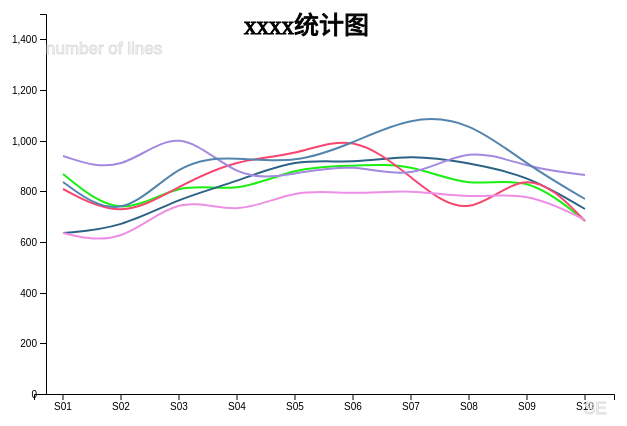
D3 v5 page, settled after 360 driven frames (6 s of simulated time); the page loaded 1 data file(s).


        let colors = ['pink', 'green', 'skyblue', 'aquamarine', 'yellow', '#108f7e']

        d3.csv('all_data_lines.csv').then(rows => {
            let person = {} // 存放每个人的得分统计

            rows.forEach(({ SE, Name, Stars }) => {

                if (!person[Name]) {
                    person[Name] = {}
                }

                if (!person[Name][SE.slice(0,3)]) {
                    person[Name][SE.slice(0,3)] = 1
                } else {
                    person[Name][SE.slice(0,3)] += 1
                }
            })

            console.log(person)
            let dataset = {}
            for (let name in person) {
                let datas = []
                Object.keys(person[name]).forEach(se => {
                    let num = person[name][se]
                    datas.push(num)
                })
                dataset[name] = datas
            }

            // 绘制折线图
            const padding = {
                top: 10,
                left: 10,
                right: 10,
                bottom: 10
            };
            const height = 400;
            const width = 600;
            const xAxisWidth = width - padding.left - padding.right;
            const yAxisWidth = height - padding.top - padding.bottom;

            // 创建svg画布
            const svg = d3.select("#container")
                .append("svg")
                .attr("width", width + 40)
                .attr("height", height + 40)

            // 打开要用相对路径，否则很容易发生跨域错误，然后凉凉
            // dataset = {
            //     "BFS": [130, 624, 753, 600, 532, 1038, 772],
            //     "BFS1": [230, 624, 753, 600, 532, 1038, 772],
            //     "BFS2": [330, 624, 753, 600, 532, 1038, 772],
            //     "BFS3": [430, 624, 753, 600, 532, 1038, 772],
            //     "BFS4": [530, 624, 753, 600, 532, 1038, 772],
            //     "BFS5": [630, 624, 753, 600, 532, 1038, 772],
            //     "BFS6": [630, 624, 753, 600, 532, 1038, 72],
            //     "BFS7": [930, 624, 753, 600, 532, 1038, 772]
            // }

            console.log(dataset);
            data_key = []
            year = []
            data_sum = []

            for (var i in dataset) {
                data_change = []
                data_key.push(i);
                for (var num in dataset[i]) {
                    data_change.push(parseInt(dataset[i][num]))
                }
                data_sum.push(data_change)
            }

            console.log(data_key)
            console.log(data_sum)
            // console.log(dataset[data_key[0]]);
            // console.log(dataset[data_key[0]].map((o, i) => i + 1970));
            // console.log(Object.keys(person['chandler']))
            // console.log(Object.keys(person['chandler']).map((o,i) => i).slice(0,224))
            const xScale = d3.scaleBand()
                .domain(dataset[data_key[0]].map((o, i) => i))
                // .domain([10,50])
                // .domain(Object.keys(person['chandler']).map((o,i) => i))
                .range([0, xAxisWidth]);

            const yScale = d3.scaleLinear()
                .domain([0, 1500])
                .rangeRound([yAxisWidth, 0])

            const xAxis = d3.axisBottom(xScale).ticks(1)
            .tickFormat(function(i){
                return Object.keys(person['chandler'])[i]
            })
            const yAxis = d3.axisLeft(yScale);

            const gx = svg.append("g")
                .attr("transform", `translate(${(padding.left) * 3}, ${height - padding.bottom})`);
            const gy = svg.append('g')
                .attr("transform", "translate(" + ((padding.left) * 3 + 12) + "," + (height - padding.bottom - yAxisWidth) + ")");

            // 绘制x轴
            gx.call(xAxis)
                .append("text")
                .attr("text-anchor", "start")
                .attr("stroke", "#ddd")
                .style("font-size", "17px")
                .style("font-style", "宋体")
                .attr("x", width - padding.right * 5)
                .attr("y", padding.bottom * 2)
                .text(d => "SE");

            // 绘制y轴
            gy.call(yAxis).append("text")
                .attr("text-anchor", "start")
                .attr("stroke", "#ddd")
                .style("font-size", "17px")
                .style("font-style", "宋体")
                .attr("x", (padding.left - 10))
                .attr("y", 40)
                .text(d => "number of lines");

            // 可以自动生成颜色
            var color = [];
            for (i = 0; i < 80; i++) {
                var letters = '0123456789ABCDEF'.split('');
                var rand_color = '#';
                for (var j = 0; j < 6; j++) {
                    rand_color += letters[Math.round(Math.random() * 15)];
                }
                color[i] = rand_color;
            }

            // 创建线生成器
            const pathLine = d3.line()
                .curve(d3.curveBasis) // 如果没有这一行则是折线，有则为曲线
                .x((d, i) => xScale(i) + padding.left + xScale.bandwidth() / 2)
                .y(d => height - padding.bottom - (yScale(0) - yScale(d)));

                // var tip = d3.tip()
                //     .attr('class', 'd3-tip')
                //     .offset([-10, 0])
                //     .html(function (d) {
                //         return "Hello Tip";
                //     })
            // 绘制曲线
            for (var i = 0; i < data_sum.length; ++i) {
                svg.append("path")
                    .attr("d", pathLine(data_sum[i]))
                    .attr("stroke", color[i])
                    .attr("stroke-width", "2px")
                    .attr("fill", "none")
                    .attr("transform", `translate(${(padding.left) * 2},0)`)
                    // .on('mouseover', tip.show)
                    // .on('mouseout', tip.hide);
                        // .on("mouseover",function(d,i){
                        //     console.log(d,i)
                        //     d3.select(this)
                        //     .transition()
                        //     .duration(1000)
                        //     .attr("stroke","yellow");
                        // })
                        // .on("mouseout",function(d,i){
                        //     d3.select(this)
                        //         .transition()
                        //         .duration(1000)
                        //         // .attr("stroke","steelblue");
                        // });
                        
            }

            // 添加表头
            const header = ["xxxx统计图"];
            const headers = svg.append("g");
            headers.selectAll("text")
                .data(header)
                .enter()
                .append("text")
                .attr("stroke", "black")
                .attr("transform", `translate(${width / 3 + padding.left * 4},${30})`)
                .style("font-size", "25px")
                .text(d => d);

        })

    

### data: all_data_lines.csv
SE, Name, Lines, Stars
S01E01, monica, There's nothing to tell! He's just some …, 8.3
S01E01, joey, C'mon, you're going out with the guy! Th…, 8.3
S01E01, chandler, All right Joey, be nice.  So does he hav…, 8.3
S01E01, phoebe, Wait, does he eat chalk?, 8.3
S01E01, phoebe, Just, 'cause, I don't want her to go thr…, 8.3
S01E01, monica, Okay, everybody relax. This is not even …, 8.3
S01E01, chandler, Sounds like a date to me., 8.3
S01E01, chandler, Alright, so I'm back in high school, I'm…, 8.3
S01E01, chandler, Then I look down, and I realize there's …, 8.3
S01E01, joey, Instead of...?, 8.3
S01E01, chandler, That's right., 8.3
S01E01, joey, Never had that dream., 8.3
S01E01, phoebe, No., 8.3
S01E01, chandler, All of a sudden, the phone starts to rin…, 8.3
S01E01, monica, And they weren't looking at you before?!, 8.3
S01E01, chandler, Finally, I figure I'd better answer it, …, 8.3
S01E01, ross, Hi., 8.3
S01E01, joey, This guy says hello, I wanna kill myself…, 8.3
S01E01, monica, Are you okay, sweetie?, 8.3
S01E01, ross, I just feel like someone reached down my…, 8.3
S01E01, chandler, Cookie?, 8.3
S01E01, monica, Carol moved her stuff out today., 8.3
S01E01, joey, Ohh., 8.3
S01E01, monica, Let me get you some coffee., 8.3
S01E01, ross, Thanks., 8.3
S01E01, phoebe, Ooh! Oh!, 8.3
S01E01, ross, No, no don't! Stop cleansing my aura! No…, 8.3
S01E01, phoebe, Fine!  Be murky!, 8.3
S01E01, ross, I'll be fine, alright? Really, everyone.…, 8.3
S01E01, monica, No you don't., 8.3
S01E01, ross, No I don't, to hell with her, she left m…, 8.3
S01E01, joey, And you never knew she was a lesbian..., 8.3
S01E01, ross, No!! Okay?! Why does everyone keep fixat…, 8.3
S01E01, chandler, Sometimes I wish I was a lesbian...  Did…, 8.3
S01E01, ross, I told mom and dad last night, they seem…, 8.3
S01E01, monica, Oh really, so that hysterical phone call…, 8.3
S01E01, ross, Sorry., 8.3
S01E01, joey, Alright Ross, look. You're feeling a lot…, 8.3
S01E01, joey, Strip joint! C'mon, you're single! Have …, 8.3
S01E01, ross, I don't want to be single, okay? I just.…, 8.3
S01E01, chandler, And I just want a million dollars!, 8.3
S01E01, monica, Rachel?!, 8.3
S01E01, rachel, Oh God Monica hi! Thank God! I just went…, 8.3
S01E01, monica, This is everybody, this is Chandler, and…, 8.3
S01E01, rachel, Hi, sure!, 8.3
S01E01, ross, Hi., 8.3
S01E01, monica, So you wanna tell us now, or are we wait…, 8.3
S01E01, rachel, Oh God... well, it started about a half …, 8.3
S01E01, monica, Who wasn't invited to the wedding., 8.3
S01E01, monica, Now I'm guessing that he bought her the …, 8.3
S01E01, chandler, Tuna or egg salad?  Decide!, 8.3
S01E01, ross, I'll have whatever Christine is having., 8.3
S01E01, rachel, Daddy, I just... I can't marry him! I'm …, 8.3
S01E01, phoebe, If I let go of my hair, my head will fal…, 8.3
S01E01, chandler, Ooh, she should not be wearing those pan…, 8.3
S01E01, joey, I say push her down the stairs., 8.3
S01E01, rachel, C'mon Daddy, listen to me! It's like, it…, 8.3
S01E01, ross, You can see where he'd have trouble., 8.3
S01E01, rachel, Look Daddy, it's my life. Well maybe I'l…, 8.3
S01E01, monica, Well, I guess we've established who's st…, 8.3
... 50,319 more rows